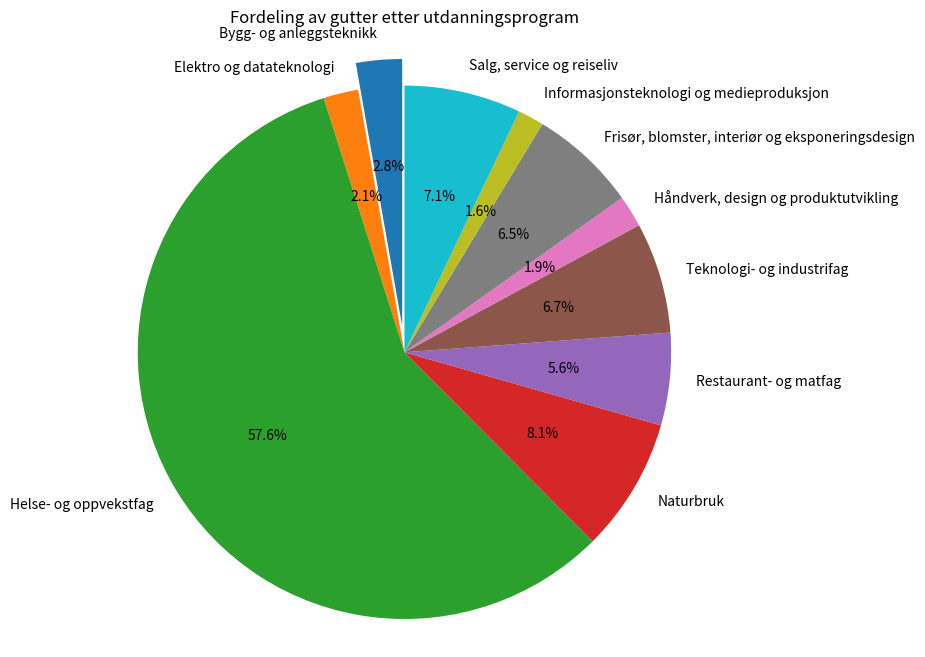

Here is the Python script that generated this plot:
'''
import matplotlib.pyplot as plt
import numpy as np

xverdier = np.linspace(0, 20, 50)
yverdier = xverdier**2

# Skriver ut en oversikt over tilgjengelige stiler
print(plt.style.available)

# Angir at vi vil bruke stilen "bmh"
plt.style.use("bmh")

plt.plot(xverdier, yverdier)

plt.xlabel("$x$")
plt.ylabel("$y$")
plt.xlim(0, 20)
plt.ylim(0, 400)

plt.show()
'''

'''
import matplotlib.pyplot as plt
import numpy as np

xverdier = np.linspace(0, 20, 50)

# Graf 1
yverdier = 0.5*xverdier**2 

plt.subplot(2, 1, 1)
plt.plot(xverdier, yverdier)
plt.grid()

# Graf 2
yverdier = -0.3*xverdier**3 

plt.subplot(2, 1, 2)
plt.plot(xverdier, yverdier)
plt.grid()

plt.show()
'''
'''
import matplotlib.pyplot as plt

utdanningsprogram = [
  "Bygg- og anleggsteknikk", 
  "Elektro og datateknologi",
  "Helse- og oppvekstfag",
  "Naturbruk",
  "Restaurant- og matfag",
  "Teknologi- og industrifag",
  "Håndverk, design og produktutvikling",
  "Frisør, blomster, interiør og eksponeringsdesign",
  "Informasjonsteknologi og medieproduksjon",
  "Salg, service og reiseliv"
]

antall = [3811, 4168, 8661, 2057, 1484, 5501, 313, 901, 1309, 2061]

plt.figure(figsize=(10, 5))          # Angir dimensjoner for figure-objektet

plt.barh(utdanningsprogram, antall)  # Lager stolpediagrammet

plt.subplots_adjust(left=0.4)        # Øker plassen på venstre side av diagrammet

plt.grid(axis="x")                   # Legger til rutenett (bare vertikale linjer)
plt.show()                           # Viser diagrammet

'''

'''
import matplotlib.pyplot as plt
import numpy as np

utdanningsprogram = [
  "Bygg- og anleggsteknikk", 
  "Elektro og datateknologi",
  "Helse- og oppvekstfag",
  "Naturbruk",
  "Restaurant- og matfag",
  "Teknologi- og industrifag",
  "Håndverk, design og produktutvikling",
  "Frisør, blomster, interiør og eksponeringsdesign",
  "Informasjonsteknologi og medieproduksjon",
  "Salg, service og reiseliv"
]

antallGutter = [3811, 4168, 8661, 2057, 1484, 5501, 313, 901, 1309, 2061]
antallJenter = [352, 268, 7286, 1028, 709, 851, 243, 826, 200, 895]
antallGutter2 = []

for i in range(len(antallGutter)):
    antallGutter2.append(antallGutter[i]-antallJenter[i])


fig, ax = plt.subplots(figsize=(10, 5))    # Angir dimensjoner for figure-objektet

y = np.arange(10)

ax.barh(y+0.2, antallJenter, height=0.4, label="Jenter")  # Lager stolpediagram jenter
ax.barh(y-0.2, antallGutter2, height=0.4, label="Gutter")  # Lager stolpediagram gutter
ax.set_yticks(y, utdanningsprogram)                       # Legger til akseverdier
ax.legend()                                               # Legger til beskrivelse

fig.subplots_adjust(left=0.4)  # Øker plassen på venstre side av diagrammet

ax.grid(axis="x")  # Legger til rutenett (bare vertikale linjer)
plt.show()         # Viser diagrammet
'''

'''

#Oppgave 11

import matplotlib.pyplot as plt
import numpy as np

årstall = [1985, 1989, 1993, 1997, 2001, 2005, 2009, 2013, 2017, 2021]
arbeiderpartiet = [71, 63, 67, 65, 43, 61, 64, 55, 49, 48]
høyre = [50, 37, 28, 23, 38, 38, 41, 48, 45, 36]

fig, ax = plt.subplots(figsize=(8, 10))    # Angir dimensjoner for figure-objektet

y = np.arange(len(årstall))

ax.barh(y - 0.2, arbeiderpartiet, 0.4, label='Arbeiderpartiet')  # Lager stolpediagram for Arbeiderpartiet
ax.barh(y + 0.2, høyre, 0.4, label='Høyre')                      # Lager stolpediagram for Høyre

ax.set_ylabel('Årstall')
ax.set_xlabel('Antall stortingsrepresentanter')
ax.set_title('Antall stortingsrepresentanter for Arbeiderpartiet og Høyre')
ax.set_yticks(y)
ax.set_yticklabels(årstall)
ax.legend()

plt.tight_layout()
plt.show()

'''
'''

import matplotlib.pyplot as plt

partiforkortelser = ["AP", "FrP", "H", "KrF", "MDG", "R", "Sp", "SV", "V", "PF"]
representanter = [48, 21, 36, 3, 3, 8, 28, 13, 8, 1]
farger = ["#f58c68", "#004281", "#3396d2", "#d2bc2a", "#25a23c", "#5d0008", "#90cc93", "#d34d2f", "#005245", "#f69465"]

plt.pie(representanter, labels=partiforkortelser, colors=farger, labeldistance=1.15, wedgeprops = { "linewidth": 1, "edgecolor": "white" })

plt.show()

'''
import matplotlib.pyplot as plt

utdanningsprogram = [
    "Bygg- og anleggsteknikk",
    "Elektro og datateknologi",
    "Helse- og oppvekstfag",
    "Naturbruk",
    "Restaurant- og matfag",
    "Teknologi- og industrifag",
    "Håndverk, design og produktutvikling",
    "Frisør, blomster, interiør og eksponeringsdesign",
    "Informasjonsteknologi og medieproduksjon",
    "Salg, service og reiseliv"
]

antallGutter = [3811, 4168, 8661, 2057, 1484, 5501, 313, 901, 1309, 2061]
antallJenter = [352, 268, 7286, 1028, 709, 851, 243, 826, 200, 895]

fig, ax = plt.subplots(figsize=(8, 8))

labels = utdanningsprogram
sizes = antallJenter  # Endre til antallJenter for å se fordelingen av jenter
explode = (0.1, 0, 0, 0, 0, 0, 0, 0, 0, 0)  # For å eksplodere den første sektoren (valgfritt)

ax.pie(sizes, explode=explode, labels=labels, autopct='%1.1f%%', startangle=90)
ax.axis('equal')

plt.title('Fordeling av gutter etter utdanningsprogram')
# Endre tittelen til 'Fordeling av jenter etter utdanningsprogram' for å se fordelingen av jenter

plt.show()
